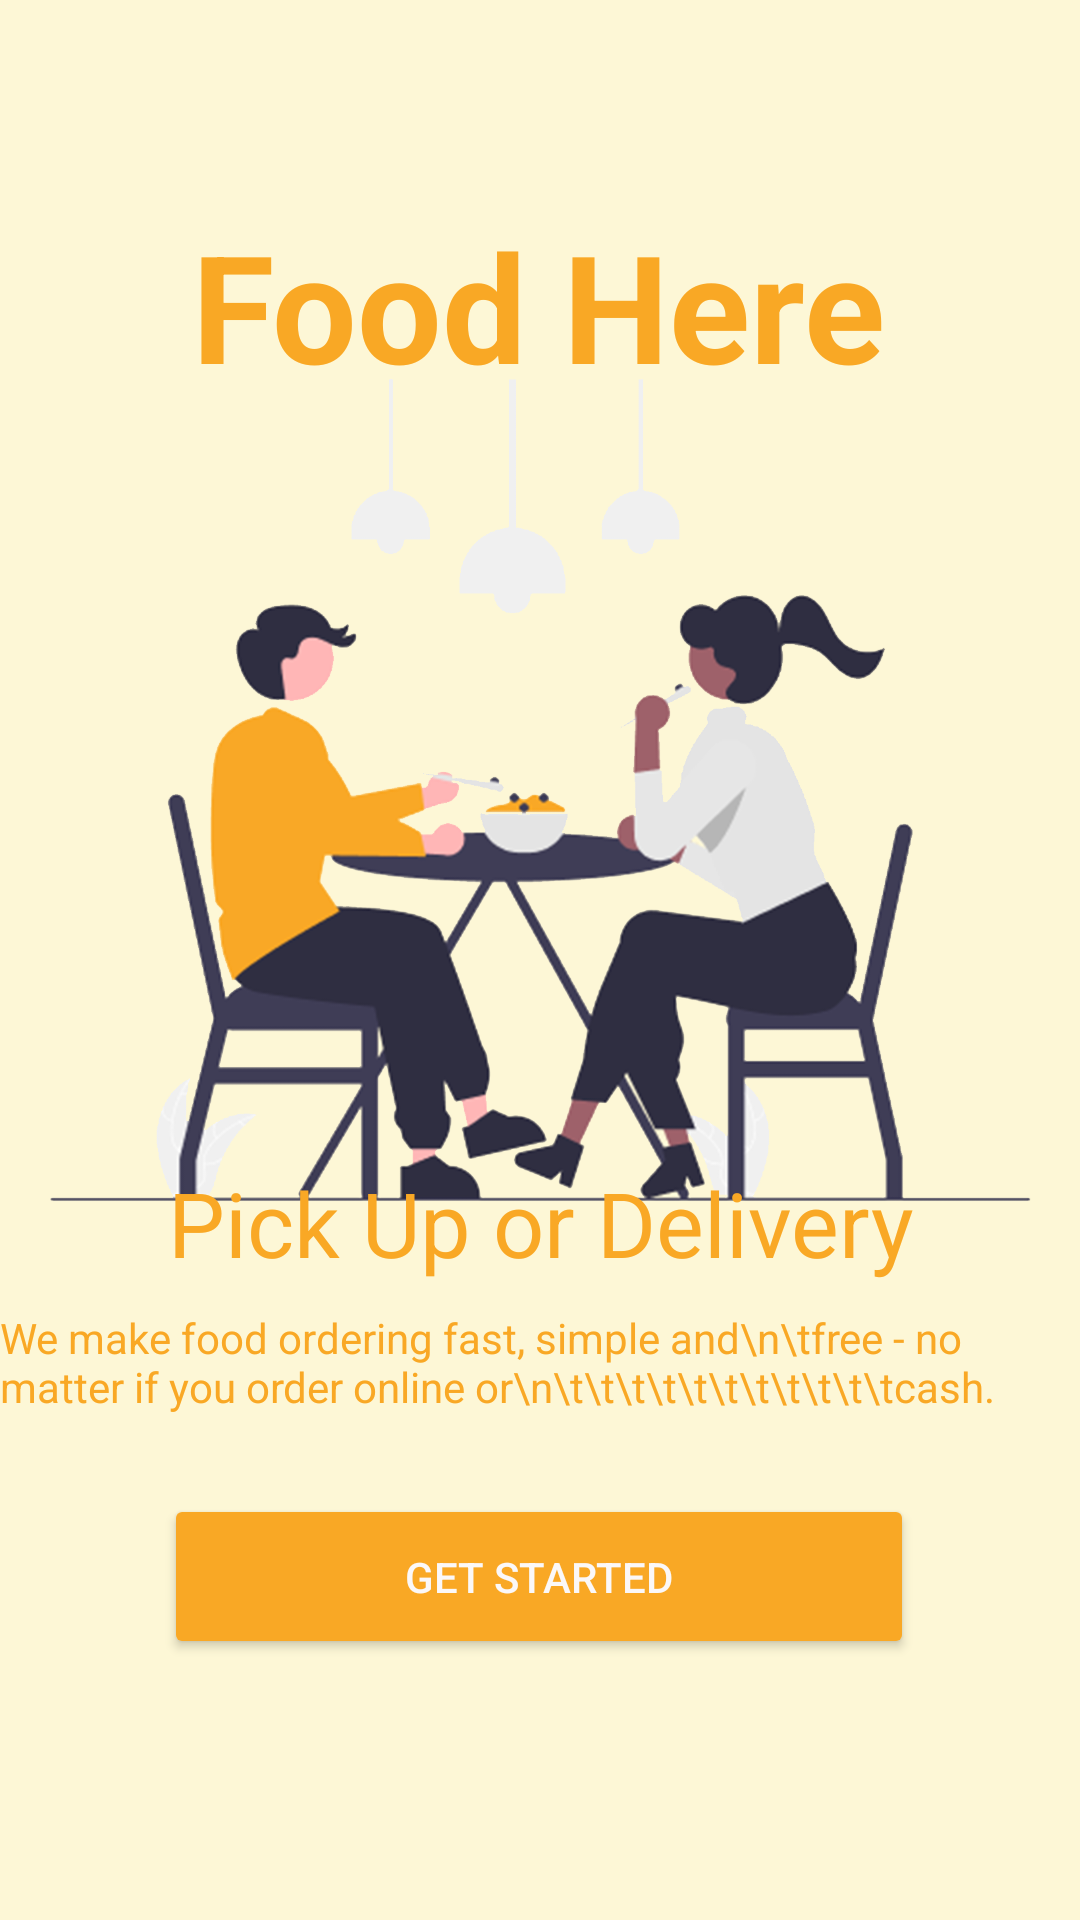

This screen was rendered from an Android layout file. Write that file and the resources it references.
<!-- AndroidManifest.xml: application theme Theme.Cheezy -->
<!-- res/layout/activity_onboard3.xml -->
<?xml version="1.0" encoding="utf-8"?>
<androidx.constraintlayout.widget.ConstraintLayout xmlns:android="http://schemas.android.com/apk/res/android"
    xmlns:app="http://schemas.android.com/apk/res-auto"
    xmlns:tools="http://schemas.android.com/tools"
    android:layout_width="match_parent"
    android:layout_height="match_parent"
    android:background="@color/yellowcream">

    <TextView
        android:id="@+id/textView6"
        android:layout_width="wrap_content"
        android:layout_height="wrap_content"
        android:text="Food Here"
        android:textColor="@color/LightningYellow"
        android:textSize="50dp"

        android:textStyle="bold"
        app:layout_constraintBottom_toBottomOf="parent"
        app:layout_constraintEnd_toEndOf="parent"
        app:layout_constraintHorizontal_bias="0.498"
        app:layout_constraintStart_toStartOf="parent"
        app:layout_constraintTop_toTopOf="parent"
        app:layout_constraintVertical_bias="0.119" />

    <ImageView
        android:id="@+id/imageView4"
        android:layout_width="327dp"
        android:layout_height="276dp"
        android:layout_marginTop="4dp"
        app:layout_constraintBottom_toTopOf="@+id/textView7"
        app:layout_constraintEnd_toEndOf="parent"
        app:layout_constraintStart_toStartOf="parent"
        app:layout_constraintTop_toBottomOf="@+id/textView6"
        app:srcCompat="@drawable/page3" />

    <TextView
        android:id="@+id/textView7"
        android:layout_width="wrap_content"
        android:layout_height="wrap_content"
        android:text="Pick Up or Delivery"
        android:textColor="@color/LightningYellow"
        android:textSize="30dp"
        app:layout_constraintBottom_toBottomOf="parent"
        app:layout_constraintEnd_toEndOf="parent"
        app:layout_constraintHorizontal_bias="0.506"
        app:layout_constraintStart_toStartOf="parent"
        app:layout_constraintTop_toBottomOf="@+id/textView6"
        app:layout_constraintVertical_bias="0.543" />

    <TextView
        android:id="@+id/textView8"
        android:layout_width="wrap_content"
        android:layout_height="wrap_content"
        android:text="We make food ordering fast, simple and\n\tfree - no matter if you order online or\n\t\t\t\t\t\t\t\t\t\t\tcash."
        android:textColor="@color/LightningYellow"
        app:layout_constraintBottom_toBottomOf="parent"
        app:layout_constraintEnd_toEndOf="parent"
        app:layout_constraintHorizontal_bias="0.498"
        app:layout_constraintStart_toStartOf="parent"
        app:layout_constraintTop_toBottomOf="@+id/textView7"
        app:layout_constraintVertical_bias="0.049" />

    <Button
        android:id="@+id/button3"
        android:layout_width="wrap_content"
        android:layout_height="55dp"
        android:layout_marginBottom="8dp"
        android:width="250dp"
        android:backgroundTint="@color/LightningYellow"
        android:text="Get Started"
        android:textColor="#FBF8F8"
        app:cornerRadius="10dp"
        app:layout_constraintBottom_toBottomOf="parent"
        app:layout_constraintEnd_toEndOf="parent"
        app:layout_constraintHorizontal_bias="0.496"
        app:layout_constraintStart_toStartOf="parent"
        app:layout_constraintTop_toBottomOf="@+id/textView8"
        app:layout_constraintVertical_bias="0.25" />
</androidx.constraintlayout.widget.ConstraintLayout>
<!-- resources referenced by this layout -->
<resources>
  <color name="LightningYellow">#F9A825</color>
  <color name="yellowcream">#FDF7D6</color>
  <!-- drawable page3: png bitmap (drawable, 289008 bytes) -->
  <style name="Theme.Cheezy" parent="Base.Theme.Cheezy" />
  <style name="Base.Theme.Cheezy" parent="Theme.Material3.DayNight.NoActionBar">
          
          
      </style>
</resources>
